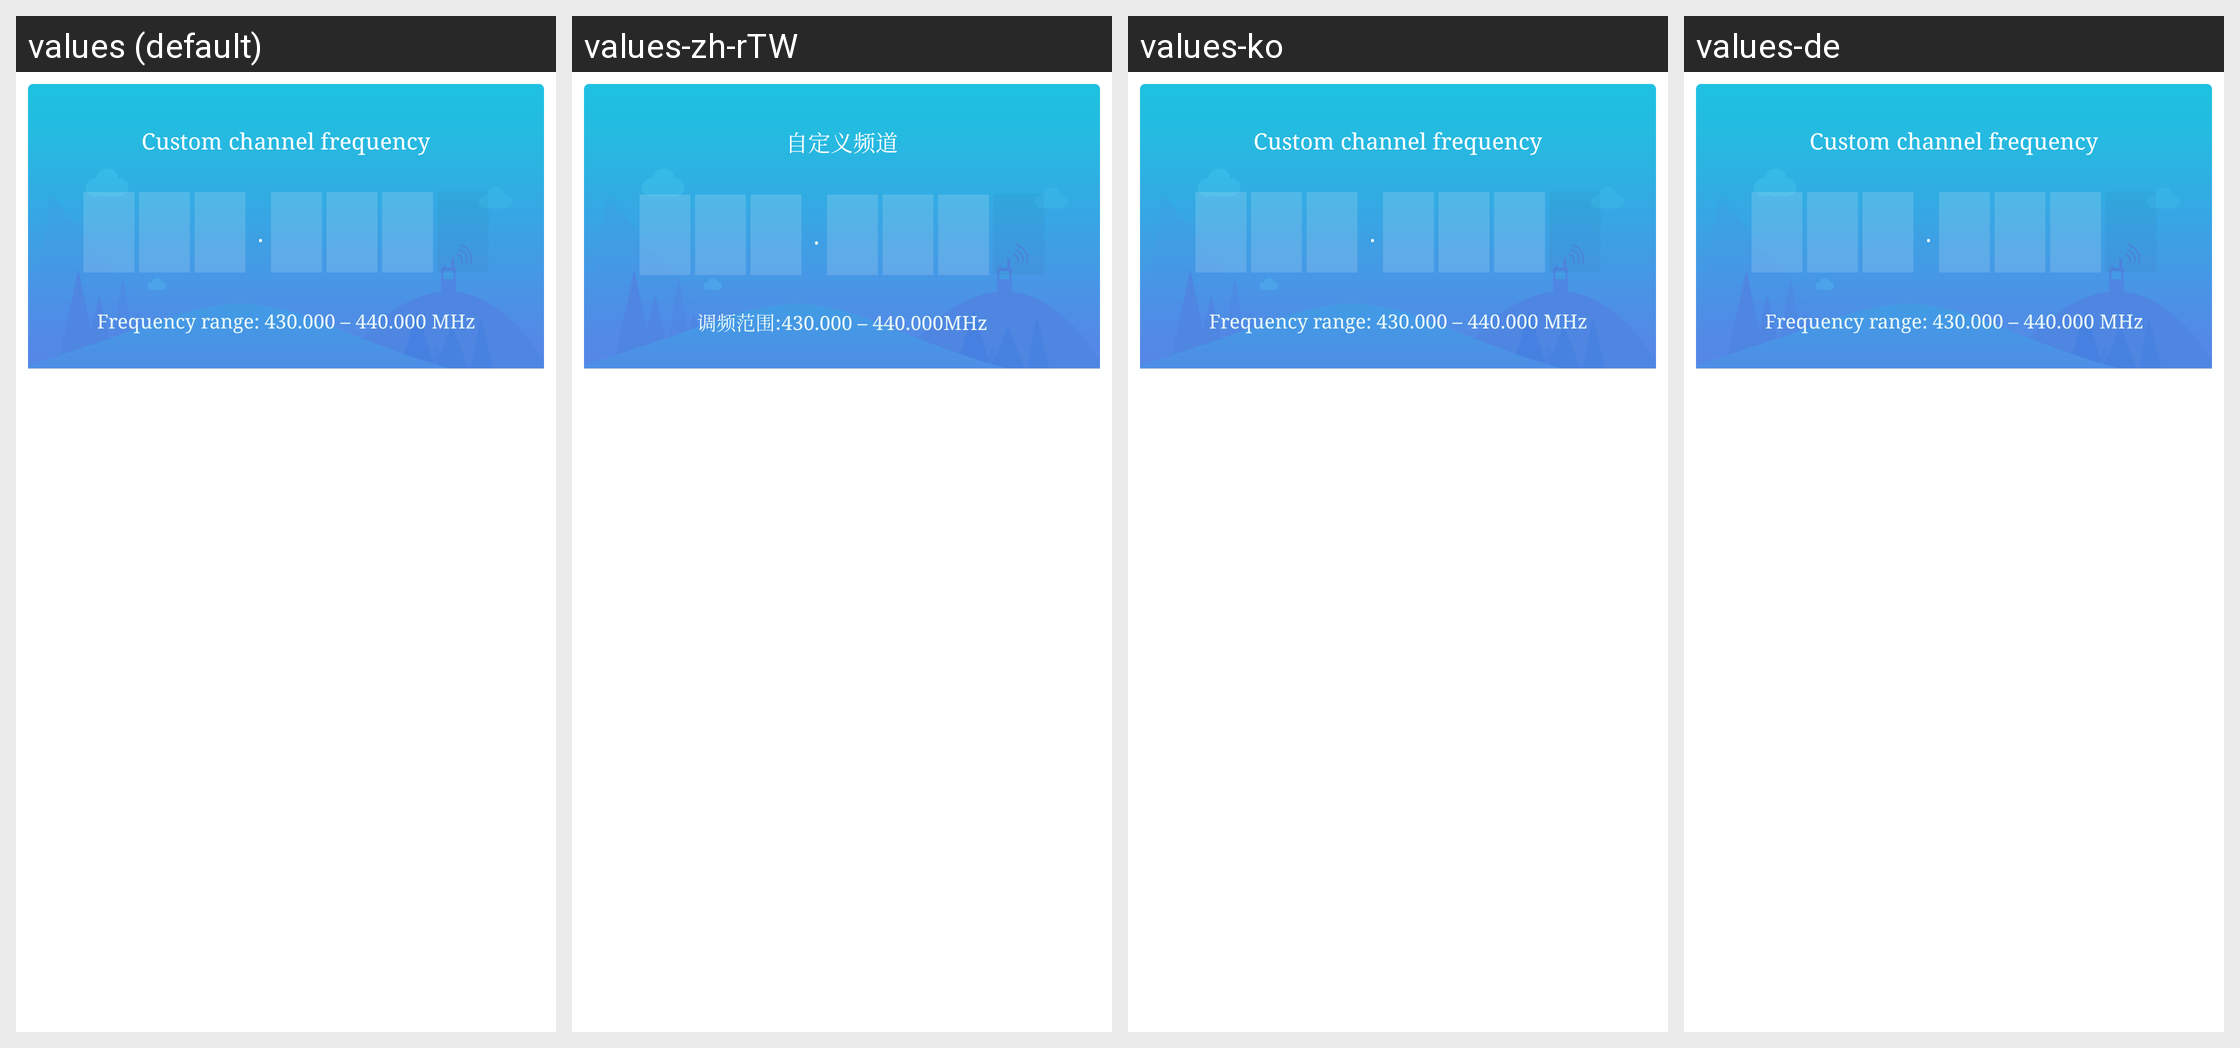

Here is an Android app screen in its default locale and in the app's own translations. Write out the translated-string differences for the strings that appear on this screen.
Android screen res/layout/dialog_seal_input_custom_channel.xml rendered under 4 locales, left to right: values (default), values-zh-rTW, values-ko, values-de. Device: Nexus 5 (rendered at 1080×1920; each locale shown at half size, 540×960, under a caption strip naming it); theme AppTheme.
Other locales in the repository, not shown: values-am, values-ar, values-as, values-az, values-az-rAZ, values-be, values-bg, values-bn, values-bo-rCN, values-bs, values-bs-rBA, values-ca, values-cs, values-da, values-el, values-en, values-en-rGB, values-es, values-es-rUS, values-et, values-eu, values-eu-rES, values-fa, values-fi, values-fr, values-gl, values-gl-rES, values-gu, values-hi, values-hr, values-hu, values-in, values-it, values-iw, values-ja, values-ka, values-ka-rGE, values-kk, values-kk-rKZ, values-km, values-km-rKH, values-kn, values-lo, values-lo-rLA, values-lt, values-lv, values-mai, values-mi, values-mk, values-ml, values-mn, values-mr, values-ms, values-my, values-my-rMM, values-my-rZG, values-nb, values-ne, values-nl, values-or, values-pa, values-pl, values-pt, values-pt-rBR, values-pt-rPT, values-ro, values-ru, values-si, values-si-rLK, values-sk, values-sl, values-sv, values-sw, values-ta, values-te, values-th, values-tl, values-tr, values-tr-rTR, values-ug, values-uk, values-ur, values-uz, values-uz-rUZ, values-vi, values-zh, values-zh-rCN, values-zh-rHK.
Strings drawn on this screen, with the default value and each locale's value (text and hints the layout hard-codes, and strings that could not be matched under every locale, appear in the picture but are not listed):

channel_custom
  values: Custom channel frequency
  values-zh-rTW: 自定义频道  [from values-zh]
  values-ko: Custom channel frequency  [not translated; the default value is used]
  values-de: Custom channel frequency  [not translated; the default value is used]

seal_channel_custom_range
  values: Frequency range: 430.000 – 440.000 MHz
  values-zh-rTW: 调频范围:430.000 – 440.000MHz  [from values-zh]
  values-ko: Frequency range: 430.000 – 440.000 MHz  [not translated; the default value is used]
  values-de: Frequency range: 430.000 – 440.000 MHz  [not translated; the default value is used]
